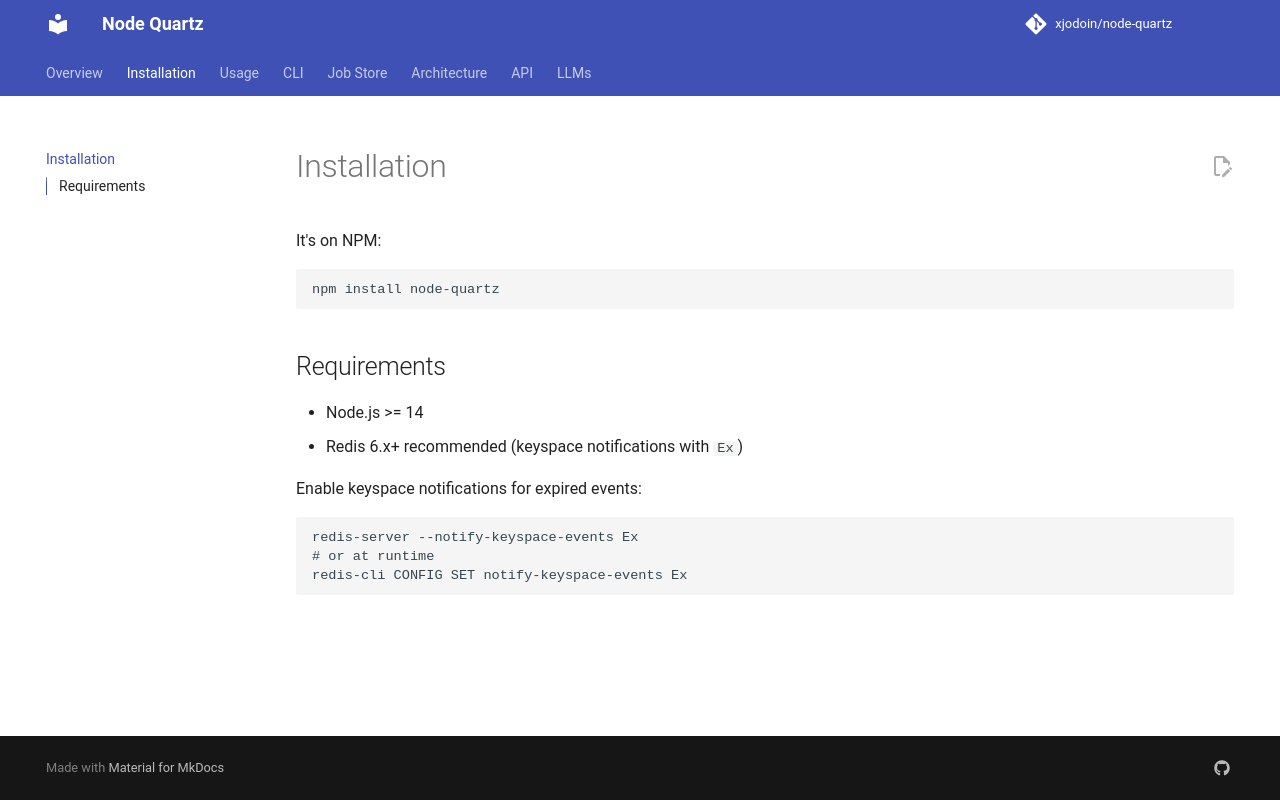

repository: xjodoin/node-quartz · page: installation/index.html · generator: mkdocs

# Installation

It's on NPM:

```bash
npm install node-quartz
```

## Requirements
- Node.js >= 14
- Redis 6.x+ recommended (keyspace notifications with `Ex`)

Enable keyspace notifications for expired events:

```bash
redis-server --notify-keyspace-events Ex
# or at runtime
redis-cli CONFIG SET notify-keyspace-events Ex
```
